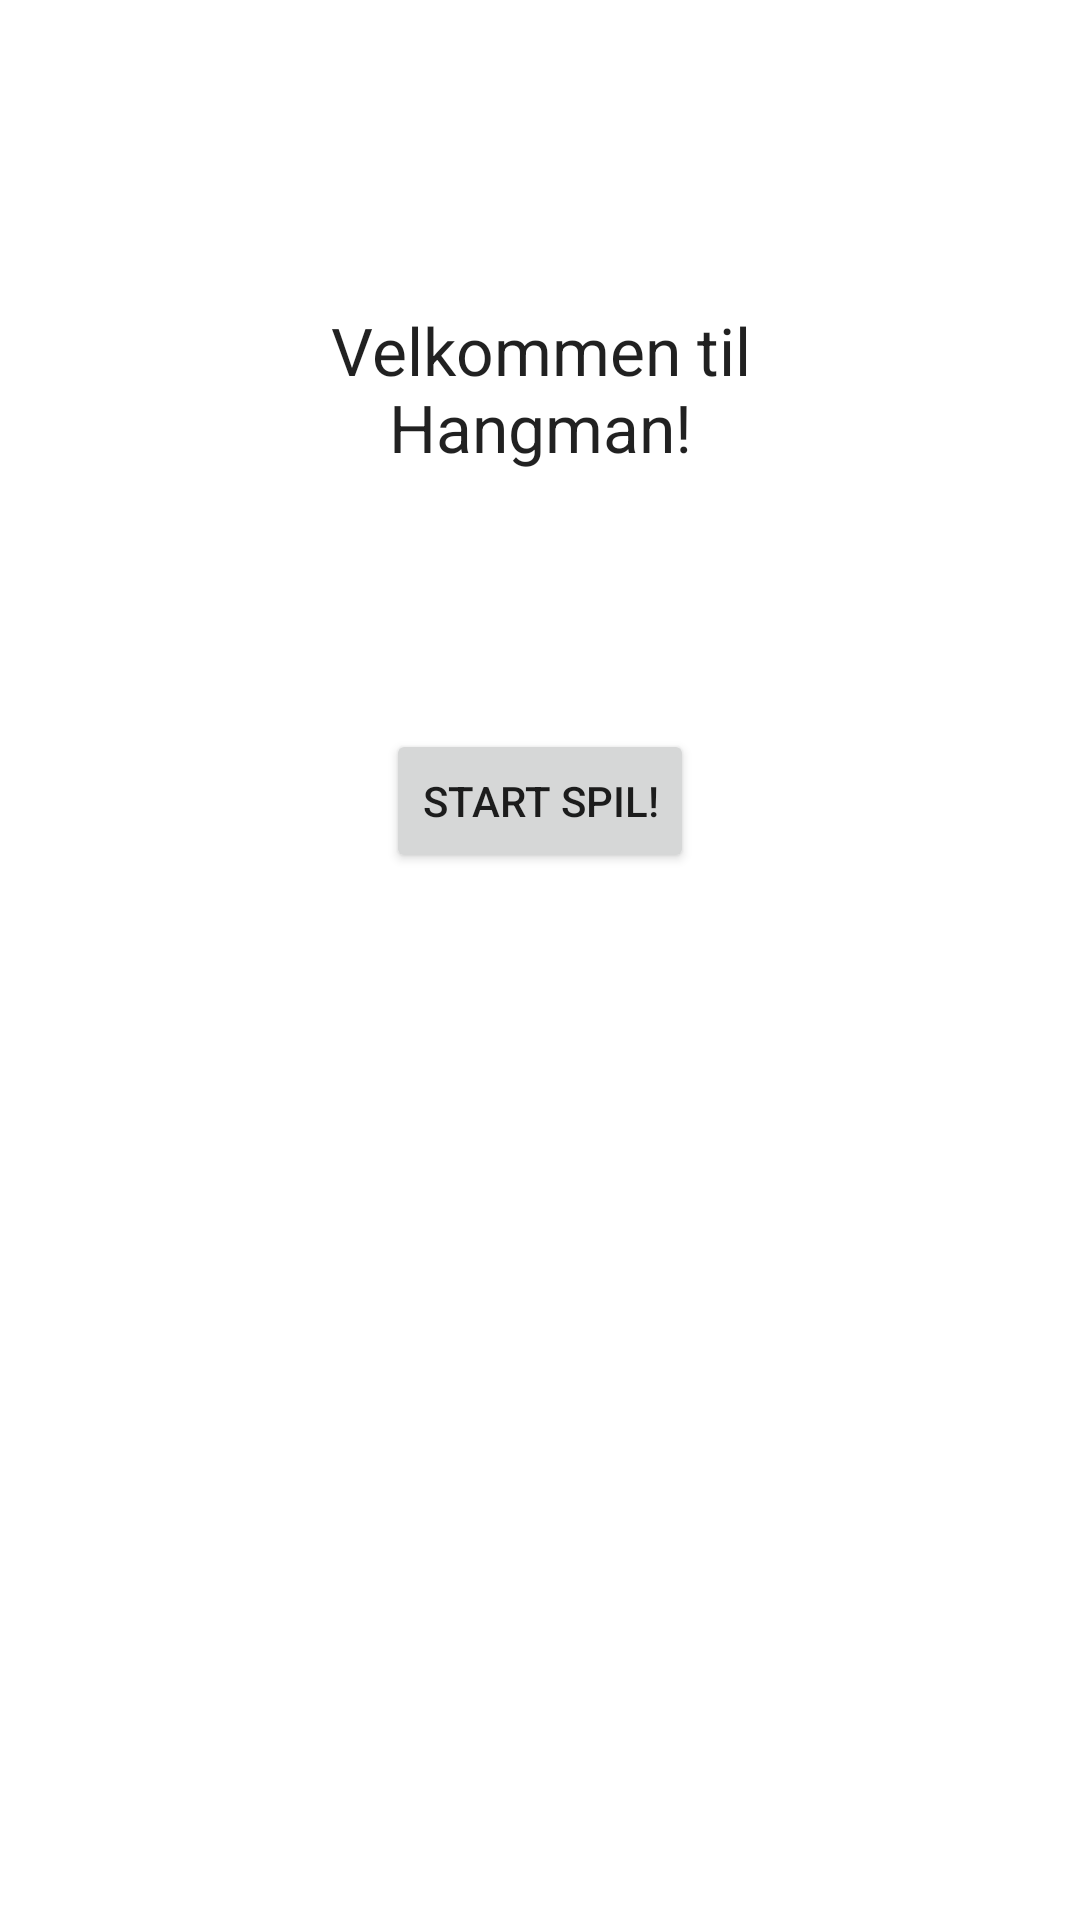

Layout XML and referenced resources for this Android screen:
<!-- AndroidManifest.xml: application theme AppTheme -->
<!-- res/layout/activity_main.xml -->
<?xml version="1.0" encoding="utf-8"?>
<android.support.constraint.ConstraintLayout xmlns:android="http://schemas.android.com/apk/res/android"
    xmlns:app="http://schemas.android.com/apk/res-auto"
    xmlns:tools="http://schemas.android.com/tools"
    android:layout_width="match_parent"
    android:layout_height="match_parent"
    tools:context=".MainActivity"
    tools:layout_editor_absoluteY="25dp">


    <TextView
        android:id="@+id/textView"
        android:layout_width="212dp"
        android:layout_height="101dp"
        android:layout_marginBottom="47dp"
        android:layout_marginTop="63dp"
        android:gravity="center"
        android:text="Velkommen til Hangman!"
        android:textAppearance="@android:style/TextAppearance.Large"
        app:layout_constraintBottom_toTopOf="@+id/GoToGameButton"
        app:layout_constraintEnd_toEndOf="parent"
        app:layout_constraintStart_toStartOf="parent"
        app:layout_constraintTop_toTopOf="parent"
        tools:text="Velkommen til Hangman" />

    <Button
        android:id="@+id/GoToGameButton"
        android:layout_width="wrap_content"
        android:layout_height="wrap_content"
        android:layout_marginBottom="333dp"
        android:text="Start Spil!"
        app:layout_constraintBottom_toBottomOf="parent"
        app:layout_constraintEnd_toEndOf="parent"
        app:layout_constraintStart_toStartOf="parent"
        app:layout_constraintTop_toBottomOf="@+id/textView" />

</android.support.constraint.ConstraintLayout>
<!-- resources referenced by this layout -->
<resources>
  <style name="AppTheme" parent="Base.Theme.AppCompat.Light.DarkActionBar">
          
          <item name="android:windowBackground">@color/colorwhite</item>
          <item name="colorPrimary">@color/colorPrimary</item>
          <item name="colorPrimaryDark">@color/colorPrimaryDark</item>
          <item name="colorAccent">@color/colorAccent</item>
      </style>
  <color name="colorwhite">#FFFFFF</color>
  <color name="colorPrimary">#3F51B5</color>
  <color name="colorPrimaryDark">#303F9F</color>
  <color name="colorAccent">#FF4081</color>
</resources>
